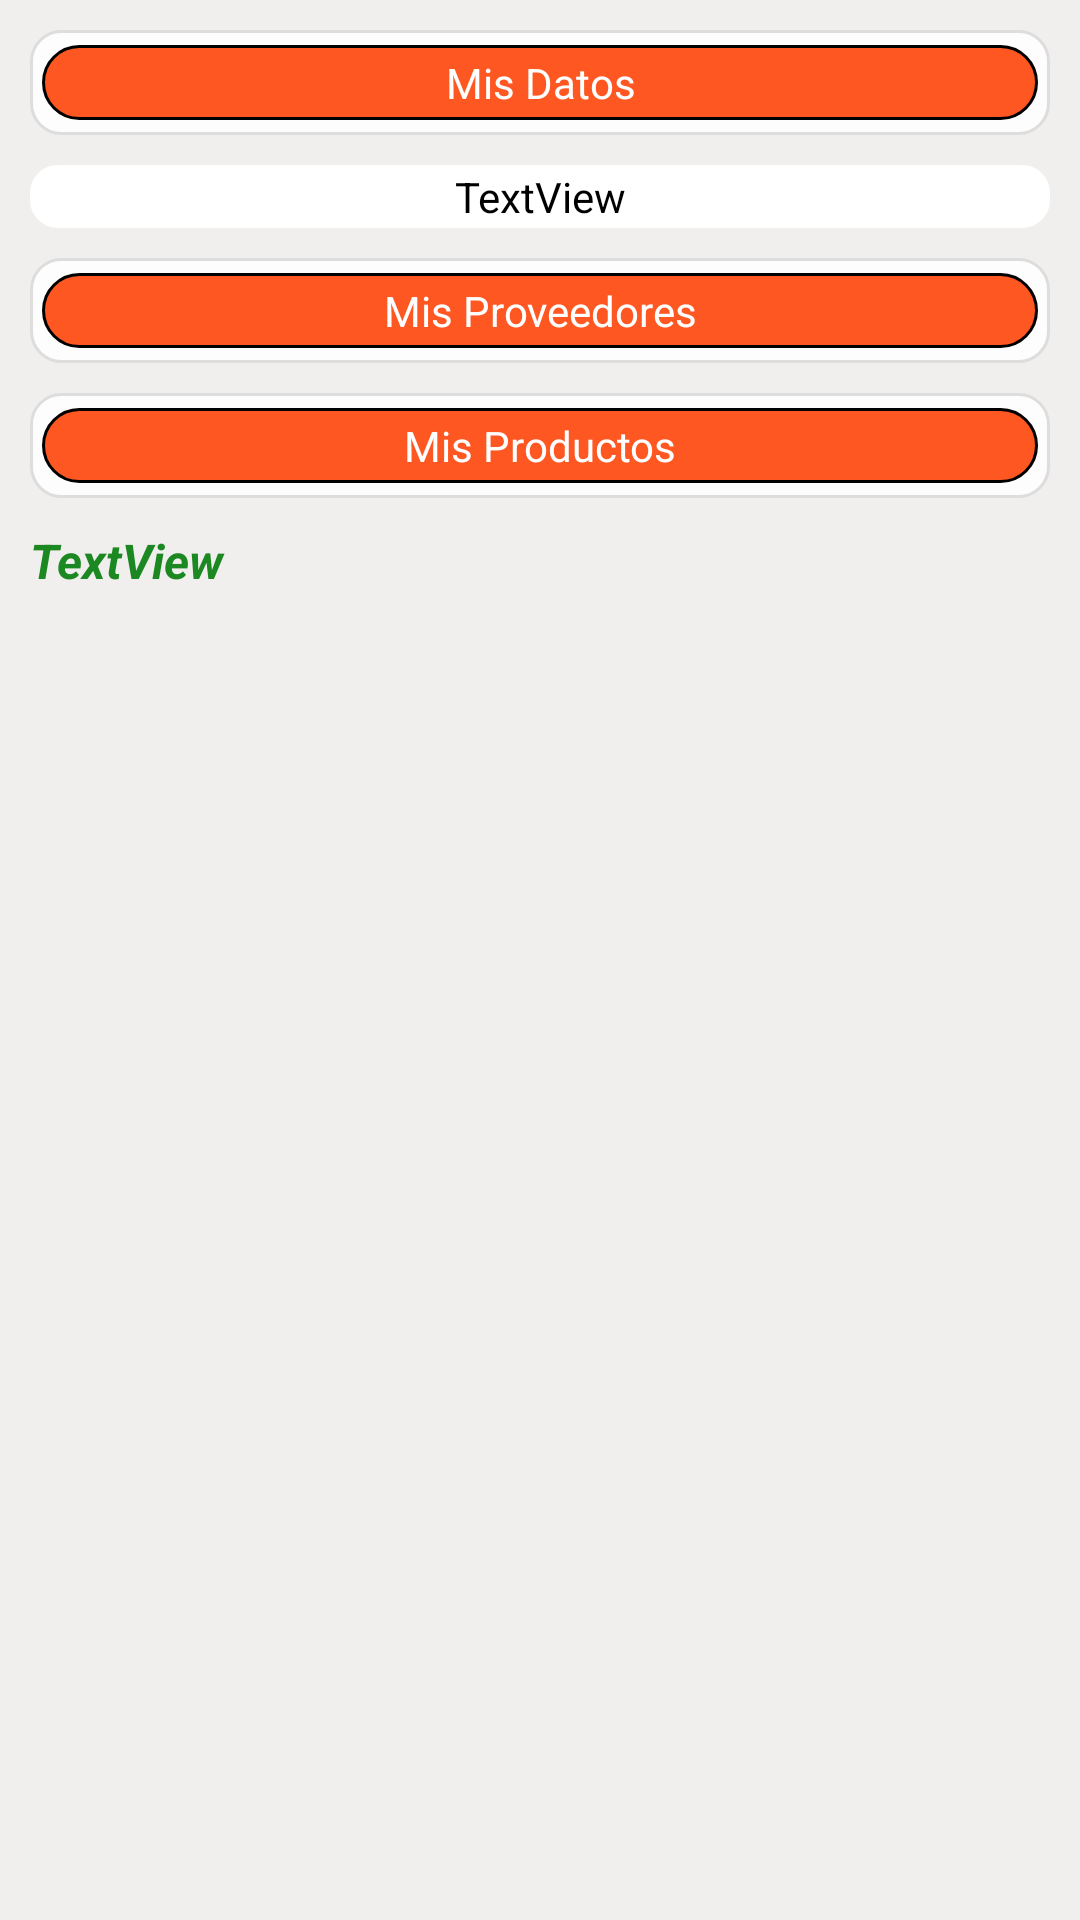

The Android layout XML behind this screen, and the referenced resources:
<!-- AndroidManifest.xml: application theme Theme.MonsheepPractica -->
<!-- res/layout/activity_main_ticket.xml -->
<?xml version="1.0" encoding="utf-8"?>
<RelativeLayout xmlns:android="http://schemas.android.com/apk/res/android"
    xmlns:app="http://schemas.android.com/apk/res-auto"
    xmlns:tools="http://schemas.android.com/tools"
    android:layout_width="match_parent"
    android:layout_height="match_parent"
    android:background="#F1EEEE"
    tools:context=".Activitys.MainActivityTicket">

    <LinearLayout
        android:layout_width="match_parent"
        android:layout_height="match_parent"
        android:layout_margin="5dp"
        android:orientation="vertical">

        <TextView
            android:id="@+id/textView11"
            android:layout_width="match_parent"
            android:layout_height="wrap_content"
            android:layout_margin="5dp"
            android:background="@drawable/lineaabajo"
            android:gravity="center"
            android:text="Mis Datos"
            android:textColor="#FFFFFF" />

        <TextView
            android:id="@+id/tvDatosTicket"
            android:layout_width="match_parent"
            android:layout_height="wrap_content"
            android:layout_margin="5dp"
            android:background="@drawable/marcolistview"
            android:gravity="center"
            android:text="TextView"
            android:textColor="#000000" />

        <TextView
            android:id="@+id/textView12"
            android:layout_width="match_parent"
            android:layout_height="wrap_content"
            android:layout_margin="5dp"
            android:background="@drawable/lineaabajo"
            android:gravity="center"
            android:text="Mis Proveedores"
            android:textColor="#FFFFFF" />

        <LinearLayout
            android:layout_width="match_parent"
            android:layout_height="wrap_content"
            android:orientation="horizontal">

            <androidx.recyclerview.widget.RecyclerView
                android:id="@+id/rvProvedorestickets"
                android:layout_width="match_parent"
                android:layout_height="wrap_content" />
        </LinearLayout>

        <TextView
            android:id="@+id/textView13"
            android:layout_width="match_parent"
            android:layout_height="wrap_content"
            android:layout_margin="5dp"
            android:background="@drawable/lineaabajo"
            android:gravity="center"
            android:text="Mis Productos"
            android:textColor="#FFFFFF" />

        <TextView
            android:id="@+id/tvSubtotalTicket"
            android:layout_width="match_parent"
            android:layout_height="wrap_content"
            android:layout_marginStart="5dp"
            android:layout_marginTop="5dp"
            android:layout_marginEnd="5dp"
            android:text="TextView"
            android:textColor="#1C8821"
            android:textSize="16sp"
            android:textStyle="bold|italic" />

        <androidx.recyclerview.widget.RecyclerView
            android:id="@+id/rvListaTicket"
            android:layout_width="match_parent"
            android:layout_height="match_parent" />
    </LinearLayout>
</RelativeLayout>
<!-- resources referenced by this layout -->
<resources>
  <!-- drawable lineaabajo (drawable) -->
  <?xml version="1.0" encoding="utf-8"?>
  <layer-list xmlns:android="http://schemas.android.com/apk/res/android" >
      <item>
          <shape
              android:shape="rectangle">
              <stroke android:width="1dp"
                  android:color="#FFDDDDDD" />
              <solid android:color="#FDFDFD"/>
              <corners android:radius="30px"/>
              <padding
                  android:bottom="4dp"
                  android:left="4dp"
                  android:right="4dp"
                  android:top="4dp" />
          </shape>
      </item>
  
      <item android:top="1dp" android:bottom="1dp">
          <shape
              android:shape="rectangle">
              <stroke android:width="1dp"
                  android:color="#FF000000" />
              <solid android:color="#FF5722" />
              <corners android:radius="50px"/>
              <padding
                  android:bottom="4dp"
                  android:left="4dp"
                  android:right="4dp"
                  android:top="4dp" />
          </shape>
      </item>
  
  </layer-list>
  <!-- drawable marcolistview (drawable) -->
  <?xml version="1.0" encoding="utf-8"?>
  <shape
      xmlns:android="http://schemas.android.com/apk/res/android">
  
  
  
  
      <stroke android:width="2dp"
          android:color="#FFFFFF" >
  
      </stroke>
      <gradient
          android:startColor="#FFFFFF"
          android:centerColor="#FFFFFF"
          android:endColor="#FFFFFF"
          android:angle="270" />
      <padding android:left="1dp"
          android:top="1dp"
          android:right="1dp"
          android:bottom="1dp"/>
  
      <corners android:radius="25px"/>
  </shape>
  <style name="Theme.MonsheepPractica" parent="Theme.MaterialComponents.DayNight.DarkActionBar">
          
          <item name="colorPrimary">#F23E0C</item>
          <item name="colorPrimaryVariant">#DB4819</item>
          <item name="colorOnPrimary">@color/white</item>
          
          <item name="colorSecondary">@color/teal_200</item>
          <item name="colorSecondaryVariant">@color/teal_700</item>
          <item name="colorOnSecondary">@color/black</item>
          
          <item name="android:statusBarColor" tools:targetApi="l">?attr/colorPrimaryVariant</item>
          
      </style>
  <!-- not gathered from this repository: default colours our renderer supplied (Android Studio template values) -->
  <color name="teal_200">#FF03DAC5</color>
  <color name="teal_700">#FF018786</color>
  <color name="black">#FF000000</color>
  <color name="white">#FFFFFFFF</color>
</resources>
